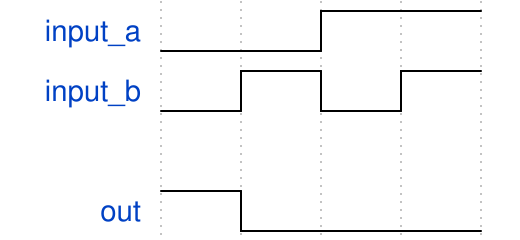

Here is a digital timing diagram. Give the WaveJSON source that produces it.

{signal:
 [
   {name:"input_a", wave:"l.h."},
   {name:"input_b", wave:"lhlh"},
  {},
   {name:"out", wave:"hl.."}
 ]
}